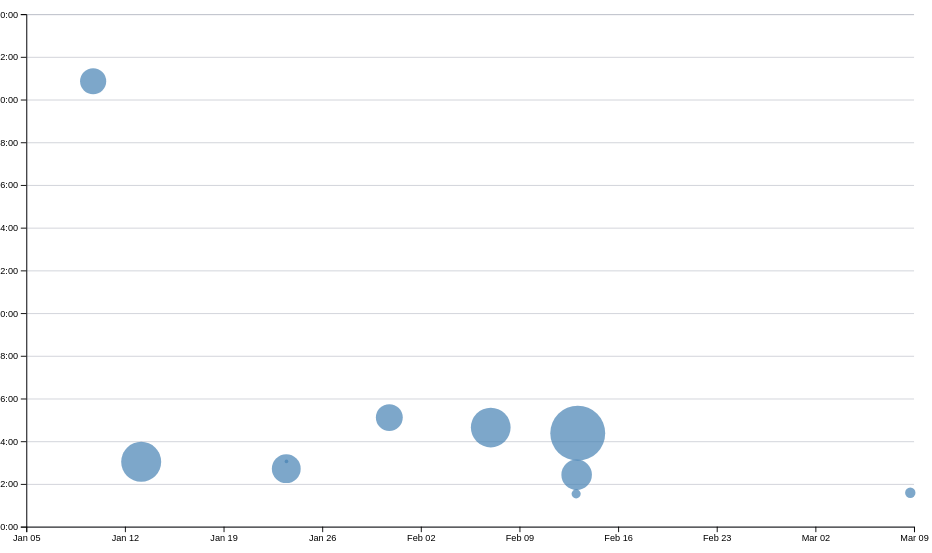
D3 v7 page, settled after 480 driven frames (8 s of simulated time); the page loaded 1 data file(s).


// ── ../global.js
console.log('IT’S ALIVE!');

function $$(selector, context = document) {
  return Array.from(context.querySelectorAll(selector));
}

const ARE_WE_HOME = document.documentElement.classList.contains('home');
let pages = [
    { url: '', title: 'Home' },
    { url: 'projects/', title: 'Projects' },
    { url: 'contact/', title: 'Contact' },
    { url: 'resume/', title: 'Resume' },
    { url: 'meta/', title: 'Meta' },
    { url: 'https://github.com/broooklynp', title: 'Profile'}
];
let nav = document.createElement('nav');
document.body.prepend(nav);
for (let p of pages) {
    let url = p.url;
    if (!ARE_WE_HOME && !url.startsWith('http')) {
        url = '../' + url;
      }
    let title = p.title;
    let a = document.createElement('a');
    a.href = url;
    a.textContent = title;
    if (a.host === location.host && a.pathname === location.pathname) {
        a.classList.add('current');
    }
    if (!(a.host === location.host)) {
        a.target = "_blank";
    }
    nav.append(a);
}

document.body.insertAdjacentHTML(
    'afterbegin',
    `
      <label class="color-scheme">
          Theme:
          <select>
              <option value="light dark">Automatic (${matchMedia("(prefers-color-scheme: dark)").matches ? "Dark" : "Light"})</option>
              <option value="light">Light</option>
              <option value="dark">Dark</option>
          </select>
      </label>`
  );

let select = document.querySelector("select");
select.addEventListener('input', function (event) {
    console.log('color scheme changed to', event.target.value);
    setColorScheme(event.target.value);
    localStorage.colorScheme = event.target.value;
});

if ("colorScheme" in localStorage) {
    setColorScheme(localStorage.colorScheme);
    select.value = localStorage.colorScheme;
}

function setColorScheme(colorScheme) {
    document.documentElement.style.setProperty('color-scheme', colorScheme);
}

let form = document.querySelector("form");
form?.addEventListener('submit', function (event) {
    event.preventDefault();
    let data = new FormData(form);
    let email_url = form.action + "?";
    for (let [name, value] of data) {
        email_url = email_url + "&" + encodeURIComponent(name) + "=" + encodeURIComponent(value);
        console.log(name, encodeURIComponent(value));
    }
    location.href = email_url;
});

export async function fetchJSON(url) {
    try {
        // Fetch the JSON file from the given URL
        const response = await fetch(url);
        console.log(response)
        if (!response.ok) {
            throw new Error(`Failed to fetch projects: ${response.statusText}`);
        }
        const data = await response.json();
        return data;

    } catch (error) {
        console.error('Error fetching or parsing JSON data:', error);
    }
}

export function renderProjects(project, containerElement, headingLevel = 'h2') {
    const titleElement = document.querySelector('.projects-title');
    if (titleElement) {
        titleElement.textContent = `${project.length} Projects`;
    }
    containerElement.innerHTML = '';
    project.forEach(project => {
        const article = document.createElement('article');
        article.innerHTML = `
        <${headingLevel}>${project.title}</${headingLevel}>
        <img src="${project.image}" alt="${project.title}">
        <p><strong>${project.year}</strong> - ${project.description}</p>`;
        containerElement.appendChild(article);
    });
}

export async function fetchGitHubData(username) {
    return fetchJSON(`https://api.github.com/users/${username}`);
}
// ── main.js
let data = [];
let selectedCommits = [];

async function loadData() {
    data = await d3.csv('loc.csv', (row) => ({
      ...row,
      line: Number(row.line), // or just +row.line
      depth: Number(row.depth),
      length: Number(row.length),
      date: new Date(row.date + 'T00:00' + row.timezone),
      datetime: new Date(row.datetime),
    }));

    displayStats();
  }

document.addEventListener('DOMContentLoaded', async () => {
  await loadData();
  createScatterplot();
});

let commits = d3.groups(data, (d) => d.commit);
function processCommits() {
    commits = d3
      .groups(data, (d) => d.commit)
      .map(([commit, lines]) => {
        let first = lines[0];
        let { author, date, time, timezone, datetime } = first;
  
        let ret = {
            id: commit,
            url: 'https://github.com/broooklynp/portfolio/commit/' + commit,
            author,
            date,
            time,
            timezone,
            datetime,
            hourFrac: datetime.getHours() + datetime.getMinutes() / 60,
            totalLines: lines.length,
          };

          Object.defineProperty(ret, 'lines', {
            value: lines
            // What other options do we need to set?
            // Hint: look up configurable, writable, and enumerable
          });
    
          return ret;
      });
  }

  function displayStats() {
    // Process commits first
    processCommits();
  
    // Create the dl element
    const dl = d3.select('#stats').append('dl').attr('class', 'stats');
  
    // Add total LOC
    dl.append('dt').html('Total <abbr title="Lines of code">LOC</abbr>');
    dl.append('dd').text(data.length);
  
    // Add total commits
    dl.append('dt').text('Total commits');
    dl.append('dd').text(commits.length);

    dl.append('dt').text('Number of Files');
    dl.append('dd').text(d3.group(data, d => d.file).size);

    dl.append('dt').text('Avg Line Length');
    dl.append('dd').text(d3.mean(data, d => d.length).toFixed(0));

    dl.append('dt').text('Max Line Length');
    dl.append('dd').text(d3.max(data, d => d.length));

    dl.append('dt').text('Avg File Length');
    const fileLengths = d3.rollups(
        data,
        (v) => d3.max(v, (v) => v.line),
        (d) => d.file
      );
    dl.append('dd').text(d3.mean(fileLengths, (d) => d[1]).toFixed(0));
  }

let xScale = d3.scaleTime();
let yScale = d3.scaleLinear();
function createScatterplot() {
  const width = 1000;
  const height = 600;

  const svg = d3
  .select('#chart')
  .append('svg')
  .attr('viewBox', `0 0 ${width} ${height}`)
  .style('overflow', 'visible');

  xScale = d3
  .scaleTime()
  .domain(d3.extent(commits, (d) => d.datetime))
  .range([0, width])
  .nice();

yScale = d3.scaleLinear().domain([0, 24]).range([height, 0]);

const sortedCommits = d3.sort(commits, (d) => -d.totalLines);
const dots = svg.append('g').attr('class', 'dots');
const [minLines, maxLines] = d3.extent(commits, (d) => d.totalLines);
const rScale = d3
  .scaleSqrt() // Change only this line
  .domain([minLines, maxLines])
  .range([2, 30]);
dots.selectAll('circle').data(sortedCommits).join('circle')
  .attr('cx', (d) => xScale(d.datetime))
  .attr('cy', (d) => yScale(d.hourFrac))
  .attr('r', 5)
  .attr('fill', 'steelblue')
  .attr('r', (d) => rScale(d.totalLines))
  .style('fill-opacity', 0.7) // Add transparency for overlapping dots
  .on('mouseenter', (event, commit) => {
    d3.select(event.currentTarget).style('fill-opacity', 1).classed('selected', 1); // Full opacity on hover
    updateTooltipContent(commit);
    updateTooltipVisibility(true);
    updateTooltipPosition(event);
  })
  .on('mouseleave', () => {
    d3.select(event.currentTarget).style('fill-opacity', 0.7).classed('selected', 0); // Restore transparency
    updateTooltipContent({}); // Clear tooltip content
    updateTooltipVisibility(false);
  });

  const margin = { top: 10, right: 10, bottom: 30, left: 20 };
  const usableArea = {
    top: margin.top,
    right: width - margin.right,
    bottom: height - margin.bottom,
    left: margin.left,
    width: width - margin.left - margin.right,
    height: height - margin.top - margin.bottom,
  };
  
  // Update scales with new ranges
  xScale.range([usableArea.left, usableArea.right]);
  yScale.range([usableArea.bottom, usableArea.top]);

  // Add gridlines BEFORE the axes
const gridlines = svg
.append('g')
.attr('class', 'gridlines')
.attr('transform', `translate(${usableArea.left}, 0)`);

// Create gridlines as an axis with no labels and full-width ticks
gridlines.call(d3.axisLeft(yScale).tickFormat('').tickSize(-usableArea.width));

  // Create the axes
const xAxis = d3.axisBottom(xScale);
const yAxis = d3
  .axisLeft(yScale)
  .tickFormat((d) => String(d % 24).padStart(2, '0') + ':00');

// Add X axis
svg
  .append('g')
  .attr('transform', `translate(0, ${usableArea.bottom})`)
  .call(xAxis);

// Add Y axis
svg
  .append('g')
  .attr('transform', `translate(${usableArea.left}, 0)`)
  .call(yAxis);

  brushSelector();
}

function updateTooltipContent(commit) {
    const link = document.getElementById('commit-link');
    const date = document.getElementById('commit-date');
    const time = document.getElementById('commit-time');
    const author = document.getElementById('commit-author');
    const lines = document.getElementById('commit-lines');
  
    if (Object.keys(commit).length === 0) return;
  
    link.href = commit.url;
    link.textContent = commit.id;
    date.textContent = commit.datetime?.toLocaleString('en', {
      dateStyle: 'full',
    });
    time.textContent = commit.datetime?.toLocaleString('en', {
      timeStyle: 'short',
    });
    author.textContent = commit.author;
    lines.textContent = commit.lines.length;
  }

  function updateTooltipVisibility(isVisible) {
    const tooltip = document.getElementById('commit-tooltip');
    tooltip.hidden = !isVisible;
  }

  function updateTooltipPosition(event) {
    const tooltip = document.getElementById('commit-tooltip');
    tooltip.style.left = `${event.clientX}px`;
    tooltip.style.top = `${event.clientY}px`;
  }

  function brushSelector() {
    const svg = document.querySelector('svg');
    d3.select(svg).call(d3.brush().on('start brush end', brushed));

    // Raise dots and everything after overlay
    d3.select(svg).selectAll('.dots, .overlay ~ *').raise();
}
let brushSelection = null;
function brushed(event) {
    brushSelection = event.selection;
    selectedCommits = !brushSelection
    ? []
    : commits.filter((commit) => {
        let min = { x: brushSelection[0][0], y: brushSelection[0][1] };
        let max = { x: brushSelection[1][0], y: brushSelection[1][1] };
        let x = xScale(commit.date);
        let y = yScale(commit.hourFrac);

        return x >= min.x && x <= max.x && y >= min.y && y <= max.y;
      });
    updateSelection();
    updateSelectionCount();
    updateLanguageBreakdown();
  }

  function isCommitSelected(commit) { 
    return selectedCommits.includes(commit);
}
  
  function updateSelection() {
    // Update visual state of dots based on selection
    d3.selectAll('circle').classed('selected', (d) => isCommitSelected(d));
  }

  function updateSelectionCount() {
    const selectedCommits = brushSelection
      ? commits.filter(isCommitSelected)
      : [];
  
    const countElement = document.getElementById('selection-count');
    countElement.textContent = `${
      selectedCommits.length || 'No'
    } commits selected`;
  
    return selectedCommits;
  }

  function updateLanguageBreakdown() {
    const selectedCommits = brushSelection
      ? commits.filter(isCommitSelected)
      : [];
    const container = document.getElementById('language-breakdown');
  
    if (selectedCommits.length === 0) {
      container.innerHTML = '';
      return;
    }
    const requiredCommits = selectedCommits.length ? selectedCommits : commits;
    const lines = requiredCommits.flatMap((d) => d.lines);
  
    // Use d3.rollup to count lines per language
    const breakdown = d3.rollup(
      lines,
      (v) => v.length,
      (d) => d.type
    );
  
    // Update DOM with breakdown
    container.innerHTML = '';
  
    for (const [language, count] of breakdown) {
      const proportion = count / lines.length;
      const formatted = d3.format('.1~%')(proportion);
  
      container.innerHTML += `
              <dt>${language}: </dt>
              <dd>${count} lines (${formatted})</dd>
          `;
    }
  
    return breakdown;
  }

### data: loc.csv
file, line, type, commit, author, date, time, timezone, datetime, depth, length
style.css, 1, css, f866f4d9, Brooklyn P, 2025-01-13, 20:02:23, -08:00, 2025-01-13T20:02:23-08:00, 0, 5
style.css, 2, css, f866f4d9, Brooklyn P, 2025-01-13, 20:02:23, -08:00, 2025-01-13T20:02:23-08:00, 0, 20
style.css, 3, css, 2181c7cb, Brooklyn P, 2025-01-23, 19:44:26, -08:00, 2025-01-23T19:44:26-08:00, 0, 33
style.css, 4, css, 2181c7cb, Brooklyn P, 2025-01-23, 19:44:26, -08:00, 2025-01-23T19:44:26-08:00, 0, 24
style.css, 5, css, f866f4d9, Brooklyn P, 2025-01-13, 20:02:23, -08:00, 2025-01-13T20:02:23-08:00, 0, 0
style.css, 6, css, f866f4d9, Brooklyn P, 2025-01-13, 20:02:23, -08:00, 2025-01-13T20:02:23-08:00, 0, 0
style.css, 7, css, 2ebcda32, Brooklyn P, 2025-01-10, 12:40:21, -08:00, 2025-01-10T12:40:21-08:00, 0, 5
style.css, 8, css, 2ebcda32, Brooklyn P, 2025-01-10, 12:40:21, -08:00, 2025-01-10T12:40:21-08:00, 0, 44
style.css, 9, css, 2ebcda32, Brooklyn P, 2025-01-10, 12:40:21, -08:00, 2025-01-10T12:40:21-08:00, 0, 43
style.css, 10, css, 2ebcda32, Brooklyn P, 2025-01-10, 12:40:21, -08:00, 2025-01-10T12:40:21-08:00, 0, 1
style.css, 11, css, 2ebcda32, Brooklyn P, 2025-01-10, 12:40:21, -08:00, 2025-01-10T12:40:21-08:00, 0, 24
style.css, 12, css, f866f4d9, Brooklyn P, 2025-01-13, 20:02:23, -08:00, 2025-01-13T20:02:23-08:00, 0, 16
style.css, 13, css, f866f4d9, Brooklyn P, 2025-01-13, 20:02:23, -08:00, 2025-01-13T20:02:23-08:00, 0, 19
style.css, 14, css, f866f4d9, Brooklyn P, 2025-01-13, 20:02:23, -08:00, 2025-01-13T20:02:23-08:00, 0, 12
style.css, 15, css, f866f4d9, Brooklyn P, 2025-01-13, 20:02:23, -08:00, 2025-01-13T20:02:23-08:00, 0, 0
style.css, 16, css, f866f4d9, Brooklyn P, 2025-01-13, 20:02:23, -08:00, 2025-01-13T20:02:23-08:00, 0, 0
style.css, 17, css, f866f4d9, Brooklyn P, 2025-01-13, 20:02:23, -08:00, 2025-01-13T20:02:23-08:00, 0, 3
style.css, 18, css, f866f4d9, Brooklyn P, 2025-01-13, 20:02:23, -08:00, 2025-01-13T20:02:23-08:00, 0, 15
style.css, 19, css, f866f4d9, Brooklyn P, 2025-01-13, 20:02:23, -08:00, 2025-01-13T20:02:23-08:00, 0, 16
style.css, 20, css, f866f4d9, Brooklyn P, 2025-01-13, 20:02:23, -08:00, 2025-01-13T20:02:23-08:00, 0, 18
style.css, 21, css, f866f4d9, Brooklyn P, 2025-01-13, 20:02:23, -08:00, 2025-01-13T20:02:23-08:00, 0, 0
style.css, 22, css, f866f4d9, Brooklyn P, 2025-01-13, 20:02:23, -08:00, 2025-01-13T20:02:23-08:00, 0, 0
style.css, 23, css, f866f4d9, Brooklyn P, 2025-01-13, 20:02:23, -08:00, 2025-01-13T20:02:23-08:00, 0, 3
style.css, 24, css, f866f4d9, Brooklyn P, 2025-01-13, 20:02:23, -08:00, 2025-01-13T20:02:23-08:00, 0, 16
style.css, 25, css, f866f4d9, Brooklyn P, 2025-01-13, 20:02:23, -08:00, 2025-01-13T20:02:23-08:00, 0, 18
style.css, 26, css, f866f4d9, Brooklyn P, 2025-01-13, 20:02:23, -08:00, 2025-01-13T20:02:23-08:00, 0, 0
style.css, 27, css, f866f4d9, Brooklyn P, 2025-01-13, 20:02:23, -08:00, 2025-01-13T20:02:23-08:00, 0, 0
style.css, 28, css, f866f4d9, Brooklyn P, 2025-01-13, 20:02:23, -08:00, 2025-01-13T20:02:23-08:00, 0, 3
style.css, 29, css, f866f4d9, Brooklyn P, 2025-01-13, 20:02:23, -08:00, 2025-01-13T20:02:23-08:00, 0, 16
style.css, 30, css, f866f4d9, Brooklyn P, 2025-01-13, 20:02:23, -08:00, 2025-01-13T20:02:23-08:00, 0, 18
style.css, 31, css, f866f4d9, Brooklyn P, 2025-01-13, 20:02:23, -08:00, 2025-01-13T20:02:23-08:00, 0, 0
style.css, 32, css, f866f4d9, Brooklyn P, 2025-01-13, 20:02:23, -08:00, 2025-01-13T20:02:23-08:00, 0, 0
style.css, 33, css, f866f4d9, Brooklyn P, 2025-01-13, 20:02:23, -08:00, 2025-01-13T20:02:23-08:00, 0, 3
style.css, 34, css, f866f4d9, Brooklyn P, 2025-01-13, 20:02:23, -08:00, 2025-01-13T20:02:23-08:00, 0, 16
style.css, 35, css, f866f4d9, Brooklyn P, 2025-01-13, 20:02:23, -08:00, 2025-01-13T20:02:23-08:00, 0, 18
style.css, 36, css, f866f4d9, Brooklyn P, 2025-01-13, 20:02:23, -08:00, 2025-01-13T20:02:23-08:00, 0, 0
style.css, 37, css, f866f4d9, Brooklyn P, 2025-01-13, 20:02:23, -08:00, 2025-01-13T20:02:23-08:00, 0, 0
style.css, 38, css, f866f4d9, Brooklyn P, 2025-01-13, 20:02:23, -08:00, 2025-01-13T20:02:23-08:00, 0, 3
style.css, 39, css, f866f4d9, Brooklyn P, 2025-01-13, 20:02:23, -08:00, 2025-01-13T20:02:23-08:00, 0, 16
style.css, 40, css, f866f4d9, Brooklyn P, 2025-01-13, 20:02:23, -08:00, 2025-01-13T20:02:23-08:00, 0, 18
style.css, 41, css, f866f4d9, Brooklyn P, 2025-01-13, 20:02:23, -08:00, 2025-01-13T20:02:23-08:00, 0, 0
style.css, 42, css, f866f4d9, Brooklyn P, 2025-01-13, 20:02:23, -08:00, 2025-01-13T20:02:23-08:00, 0, 0
style.css, 43, css, f866f4d9, Brooklyn P, 2025-01-13, 20:02:23, -08:00, 2025-01-13T20:02:23-08:00, 0, 3
style.css, 44, css, f866f4d9, Brooklyn P, 2025-01-13, 20:02:23, -08:00, 2025-01-13T20:02:23-08:00, 0, 16
style.css, 45, css, f866f4d9, Brooklyn P, 2025-01-13, 20:02:23, -08:00, 2025-01-13T20:02:23-08:00, 0, 18
style.css, 46, css, f866f4d9, Brooklyn P, 2025-01-13, 20:02:23, -08:00, 2025-01-13T20:02:23-08:00, 0, 0
style.css, 47, css, f866f4d9, Brooklyn P, 2025-01-13, 20:02:23, -08:00, 2025-01-13T20:02:23-08:00, 0, 0
style.css, 48, css, f866f4d9, Brooklyn P, 2025-01-13, 20:02:23, -08:00, 2025-01-13T20:02:23-08:00, 0, 4
style.css, 49, css, 2181c7cb, Brooklyn P, 2025-01-23, 19:44:26, -08:00, 2025-01-23T19:44:26-08:00, 0, 40
style.css, 50, css, f866f4d9, Brooklyn P, 2025-01-13, 20:02:23, -08:00, 2025-01-13T20:02:23-08:00, 0, 13
style.css, 51, css, f866f4d9, Brooklyn P, 2025-01-13, 20:02:23, -08:00, 2025-01-13T20:02:23-08:00, 0, 18
style.css, 52, css, f866f4d9, Brooklyn P, 2025-01-13, 20:02:23, -08:00, 2025-01-13T20:02:23-08:00, 0, 24
style.css, 53, css, f866f4d9, Brooklyn P, 2025-01-13, 20:02:23, -08:00, 2025-01-13T20:02:23-08:00, 0, 26
style.css, 54, css, 2181c7cb, Brooklyn P, 2025-01-23, 19:44:26, -08:00, 2025-01-23T19:44:26-08:00, 0, 40
style.css, 55, css, f866f4d9, Brooklyn P, 2025-01-13, 20:02:23, -08:00, 2025-01-13T20:02:23-08:00, 0, 3
style.css, 56, css, f866f4d9, Brooklyn P, 2025-01-13, 20:02:23, -08:00, 2025-01-13T20:02:23-08:00, 0, 17
style.css, 57, css, f866f4d9, Brooklyn P, 2025-01-13, 20:02:23, -08:00, 2025-01-13T20:02:23-08:00, 0, 0
style.css, 58, css, f866f4d9, Brooklyn P, 2025-01-13, 20:02:23, -08:00, 2025-01-13T20:02:23-08:00, 0, 3
… [head cut at 6 KiB]